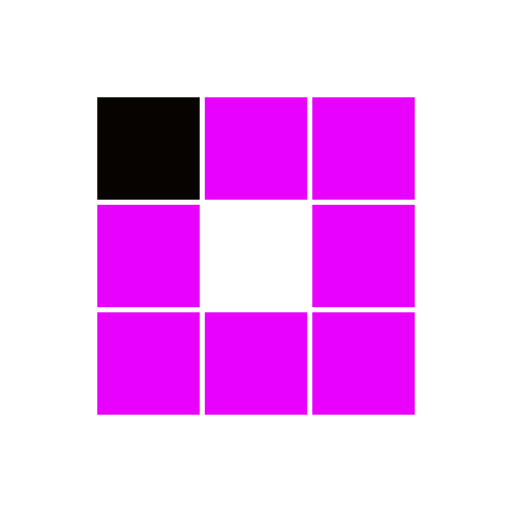
t = 0.00 s
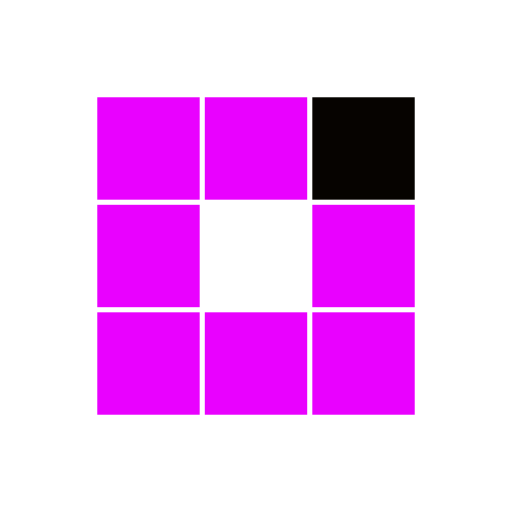
t = 0.31 s
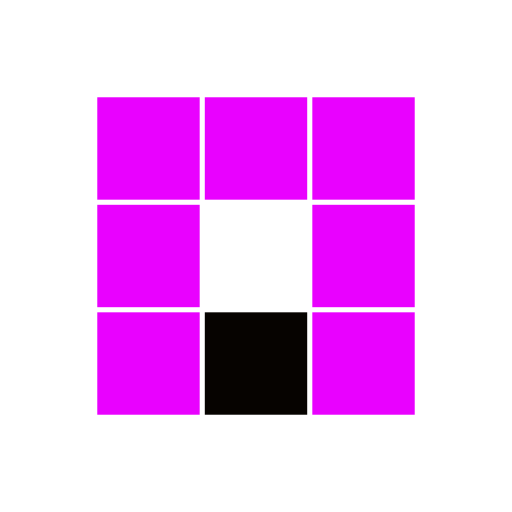
t = 0.63 s
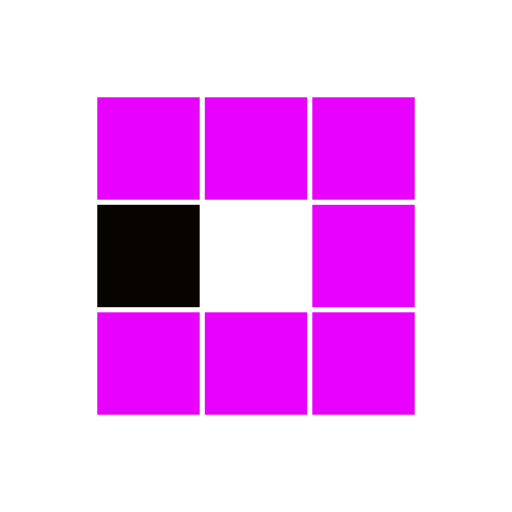
t = 0.94 s
t = 1.25 s: frame unchanged from t = 0.31 s, image omitted
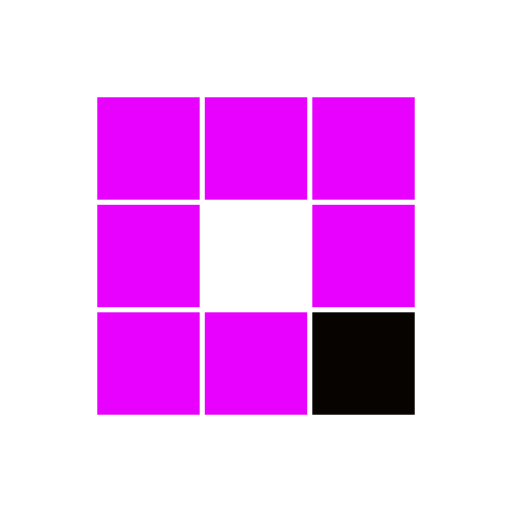
t = 1.53 s

The animated SVG that drew these frames (rendered in a browser with its animation timeline set to each time). Animation: 8 SMIL elements (animate=8); one cycle of 1.88 s, repeats indefinitely.

<?xml version="1.0" encoding="utf-8"?>
<svg xmlns="http://www.w3.org/2000/svg" xmlns:xlink="http://www.w3.org/1999/xlink" style="margin: auto; background: none; display: block; shape-rendering: auto;" width="100px" height="100px" viewBox="0 0 100 100" preserveAspectRatio="xMidYMid">
<rect x="19" y="19" width="20" height="20" fill="#e901ff">
  <animate attributeName="fill" values="#060300;#e901ff;#e901ff" keyTimes="0;0.125;1" dur="1s" repeatCount="indefinite" begin="0s" calcMode="discrete"></animate>
</rect><rect x="40" y="19" width="20" height="20" fill="#e901ff">
  <animate attributeName="fill" values="#060300;#e901ff;#e901ff" keyTimes="0;0.125;1" dur="1s" repeatCount="indefinite" begin="0.125s" calcMode="discrete"></animate>
</rect><rect x="61" y="19" width="20" height="20" fill="#e901ff">
  <animate attributeName="fill" values="#060300;#e901ff;#e901ff" keyTimes="0;0.125;1" dur="1s" repeatCount="indefinite" begin="0.25s" calcMode="discrete"></animate>
</rect><rect x="19" y="40" width="20" height="20" fill="#e901ff">
  <animate attributeName="fill" values="#060300;#e901ff;#e901ff" keyTimes="0;0.125;1" dur="1s" repeatCount="indefinite" begin="0.875s" calcMode="discrete"></animate>
</rect><rect x="61" y="40" width="20" height="20" fill="#e901ff">
  <animate attributeName="fill" values="#060300;#e901ff;#e901ff" keyTimes="0;0.125;1" dur="1s" repeatCount="indefinite" begin="0.375s" calcMode="discrete"></animate>
</rect><rect x="19" y="61" width="20" height="20" fill="#e901ff">
  <animate attributeName="fill" values="#060300;#e901ff;#e901ff" keyTimes="0;0.125;1" dur="1s" repeatCount="indefinite" begin="0.75s" calcMode="discrete"></animate>
</rect><rect x="40" y="61" width="20" height="20" fill="#e901ff">
  <animate attributeName="fill" values="#060300;#e901ff;#e901ff" keyTimes="0;0.125;1" dur="1s" repeatCount="indefinite" begin="0.625s" calcMode="discrete"></animate>
</rect><rect x="61" y="61" width="20" height="20" fill="#e901ff">
  <animate attributeName="fill" values="#060300;#e901ff;#e901ff" keyTimes="0;0.125;1" dur="1s" repeatCount="indefinite" begin="0.5s" calcMode="discrete"></animate>
</rect>
<!-- [ldio] generated by https://loading.io/ --></svg>